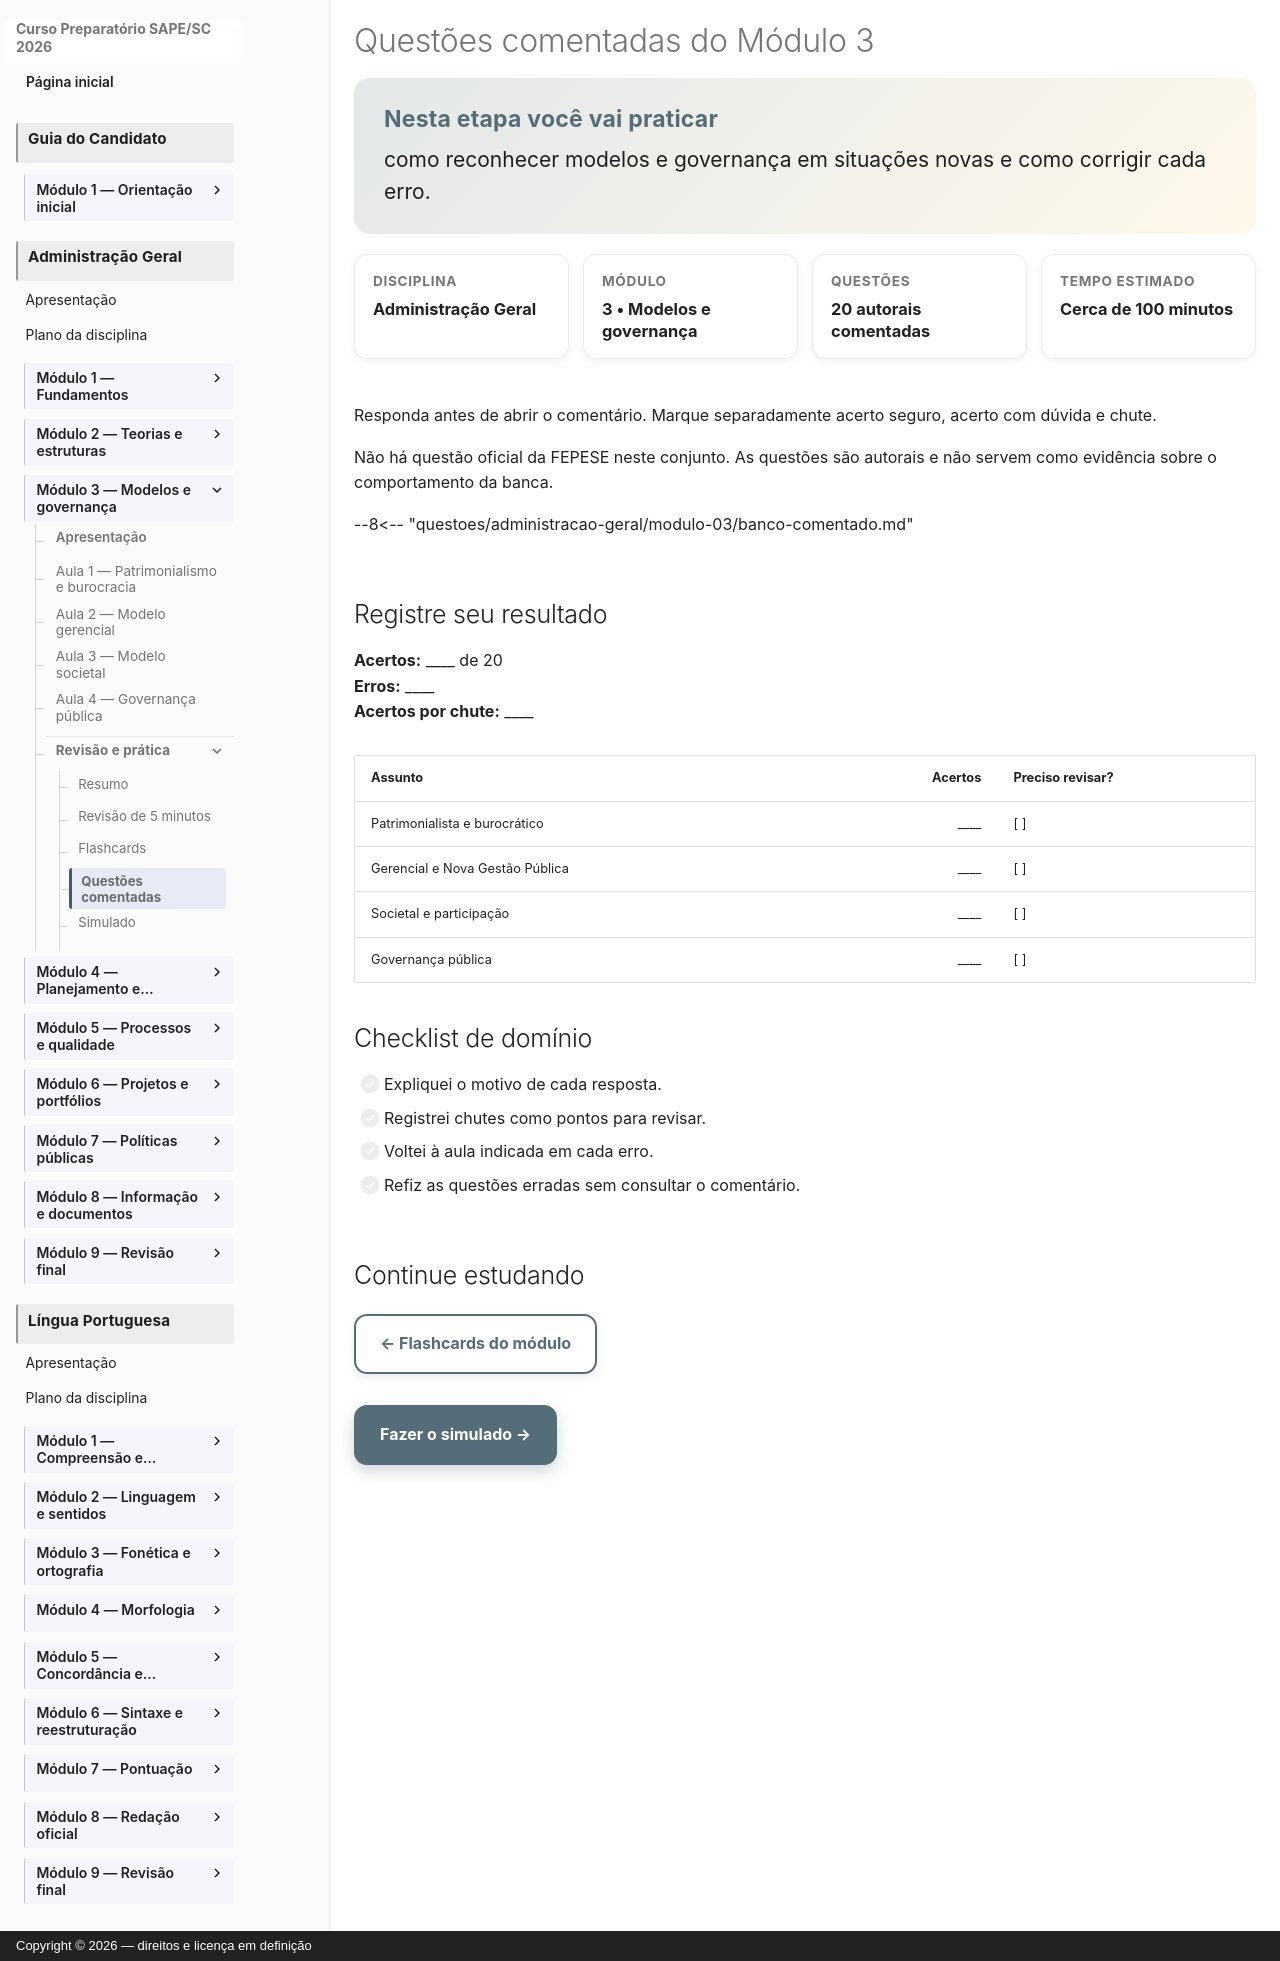

repository: vmedinax/curso-sape-sc-2026 · page: 03-administracao-geral/modulo-03-questoes-comentadas/index.html · generator: mkdocs · copyright: Copyright © 2026 — direitos e licença em definição

---
id: administracao-geral-modulo-03-questoes-comentadas
title: "Questões comentadas do Módulo 3"
discipline: 03-administracao-geral
module: 3
lesson: 8
status: draft
edital_refs:
  - anexo-2-administracao-geral-modelos-de-administracao-publica
  - anexo-2-administracao-geral-governanca-publica
prerequisites:
  - administracao-geral-modulo-03-flashcards
estimated_minutes: 100
authors:
  - Equipe do Curso SAPE/SC
reviewers: []
last_reviewed: null
sources: []
tags:
  - questoes-comentadas
  - questoes-autorais
---

# Questões comentadas do Módulo 3

<section class="lesson-goal">
  <h2>Nesta etapa você vai praticar</h2>
  <p>como reconhecer modelos e governança em situações novas e como corrigir cada erro.</p>
</section>

<div class="lesson-meta-grid">
  <div class="lesson-meta-card"><span>Disciplina</span><strong>Administração Geral</strong></div>
  <div class="lesson-meta-card"><span>Módulo</span><strong>3 • Modelos e governança</strong></div>
  <div class="lesson-meta-card"><span>Questões</span><strong>20 autorais comentadas</strong></div>
  <div class="lesson-meta-card"><span>Tempo estimado</span><strong>Cerca de 100 minutos</strong></div>
</div>

Responda antes de abrir o comentário. Marque separadamente acerto seguro, acerto com dúvida e chute.

Não há questão oficial da FEPESE neste conjunto. As questões são autorais e não servem como evidência sobre o comportamento da banca.

--8<-- "questoes/administracao-geral/modulo-03/banco-comentado.md"

## Registre seu resultado

**Acertos:** ____ de 20  
**Erros:** ____  
**Acertos por chute:** ____

| Assunto | Acertos | Preciso revisar? |
|---|---:|---|
| Patrimonialista e burocrático | ____ | [ ] |
| Gerencial e Nova Gestão Pública | ____ | [ ] |
| Societal e participação | ____ | [ ] |
| Governança pública | ____ | [ ] |

## Checklist de domínio

- [ ] Expliquei o motivo de cada resposta.
- [ ] Registrei chutes como pontos para revisar.
- [ ] Voltei à aula indicada em cada erro.
- [ ] Refiz as questões erradas sem consultar o comentário.

## Continue estudando

[← Flashcards do módulo](modulo-03-flashcards.md){ .md-button }

[Fazer o simulado →](modulo-03-simulado.md){ .md-button .md-button--primary }
